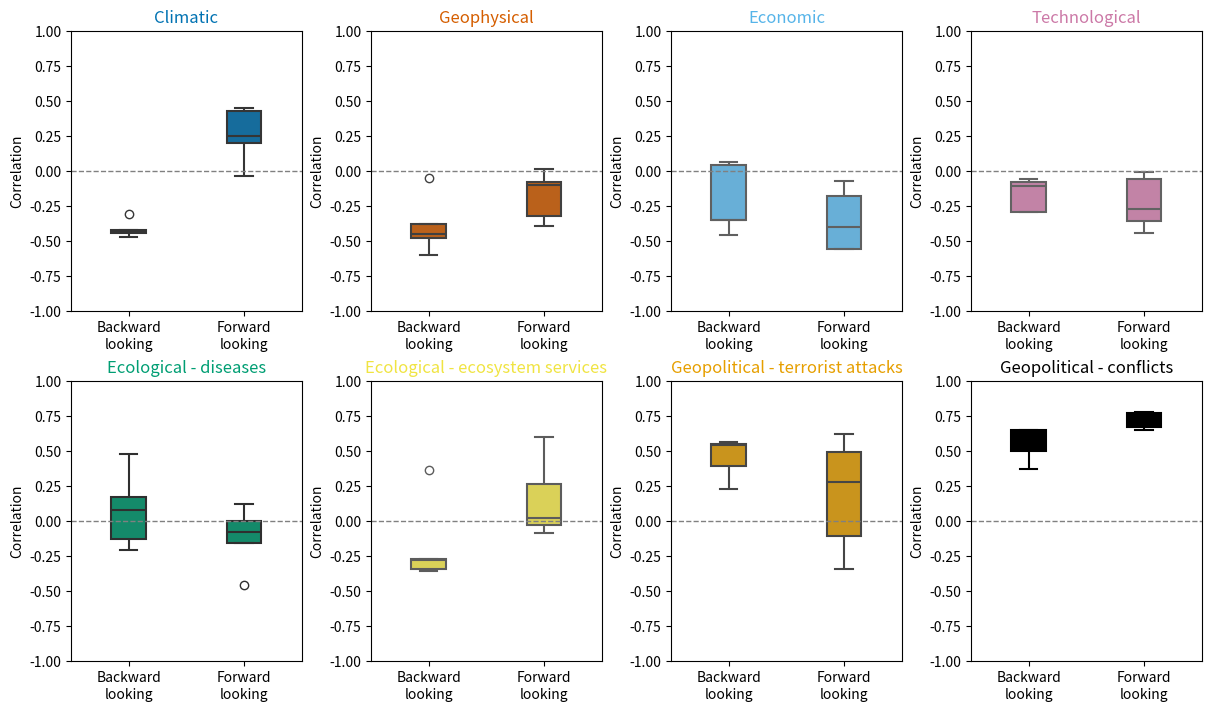

Reproduce this figure in Python.
import matplotlib.pyplot as plt
import pandas as pd
import seaborn as sns

# Define the data
data = {
    "lookings": [-5, -4, -3, -2, -1, 1, 2, 3, 4, 5],
    "Climatic": [-0.31, -0.43, -0.42, -0.47, -0.44, -0.04, 0.25, 0.2, 0.45, 0.43],
    "Geophysical": [-0.48, -0.6, -0.45, -0.38, -0.05, 0.01, -0.1, -0.08, -0.32, -0.39],
    "Ecological - diseases": [-0.13, 0.17, -0.21, 0.08, 0.48, -0.08, -0.16, -0.46, 0.0, 0.12],
    "Ecological - ecosystem services": [-0.27, -0.34, -0.28, 0.36, -0.36, -0.09, -0.03, 0.6, 0.02, 0.26],
    "Economic": [-0.35, -0.35, -0.46, 0.06, 0.04, -0.07, -0.56, -0.56, -0.4, -0.18],
    "Technological": [-0.11, -0.29, -0.06, -0.08, -0.29, -0.27, -0.36, -0.01, -0.06, -0.44],
    "Geopolitical - terrorist attacks": [0.23, 0.39, 0.54, 0.55, 0.56, 0.62, 0.49, 0.28, -0.11, -0.34],
    "Geopolitical - conflicts": [0.37, 0.5, 0.55, 0.65, 0.65, 0.68, 0.77, 0.78, 0.67, 0.65]
}

# Convert to DataFrame
df = pd.DataFrame(data)

# Separate negative and positive "lookings" and reshape them for plotting
melted_data = []
for category in df.columns[1:]:
    melted_data.append(pd.DataFrame({
        "Values": df[df["lookings"] < 0][category],
        "Category": category,
        "Looking": "Backward\nlooking"
    }))
    melted_data.append(pd.DataFrame({
        "Values": df[df["lookings"] > 0][category],
        "Category": category,
        "Looking": "Forward\nlooking"
    }))

# Concatenate all category DataFrames
plot_df = pd.concat(melted_data, ignore_index=True)

# Define colors for each category
category_colors = {
    "Climatic": '#0072B2',
    "Economic": '#56B4E9',
    "Geophysical": '#D55E00',
    "Technological": '#CC79A7',
    "Ecological - diseases": '#009E73',
    "Geopolitical - terrorist attacks": '#E69F00',
    "Ecological - ecosystem services": '#F0E442',
    "Geopolitical - conflicts": '#000000'
}

# Define subplot positions for each category in a 2x4 layout
subplot_positions = [
    ("Climatic", 0, 0),
    ("Geophysical", 0, 1),
    ("Economic", 0, 2),
    ("Technological", 0, 3),
    ("Ecological - diseases", 1, 0),
    ("Ecological - ecosystem services", 1, 1),
    ("Geopolitical - terrorist attacks", 1, 2),
    ("Geopolitical - conflicts", 1, 3)
]

# Plotting with uniform y-axis and specific colors for each category
fig, axes = plt.subplots(2, 4, figsize=(12, 7), constrained_layout=True)
y_min, y_max = -1, 1  # Set the same y-axis limits for all subplots

for category, row, col in subplot_positions:
    ax = axes[row, col]
    # Filter data for the current category
    cat_data = plot_df[plot_df["Category"] == category]
    color = category_colors[category]
    
    # Boxplot for backward and forward lookings with specific color, using `Looking` as hue
    sns.boxplot(x="Looking", y="Values", data=cat_data, ax=ax, hue="Looking", palette=[color, color], dodge=False, 
                width=0.3, linewidth=1.5)  # Set thinner box width and adjust box line thickness
    
    # Remove legend if it exists
    if ax.get_legend():
        ax.get_legend().remove()
    
    # Add horizontal line at y=0
    ax.axhline(0, color='gray', linestyle='--', linewidth=1)
    
    ax.set_title(category, color=color)
    ax.set_ylabel("Correlation")
    ax.set_ylim(y_min, y_max)  # Set the y-axis limits for consistency across subplots
    ax.set_xlabel("")  # Remove x-axis label

# Save the figure as a high-quality image (300 DPI)
plt.savefig("Correlations_boxplot.png", dpi=1000)

plt.show()
